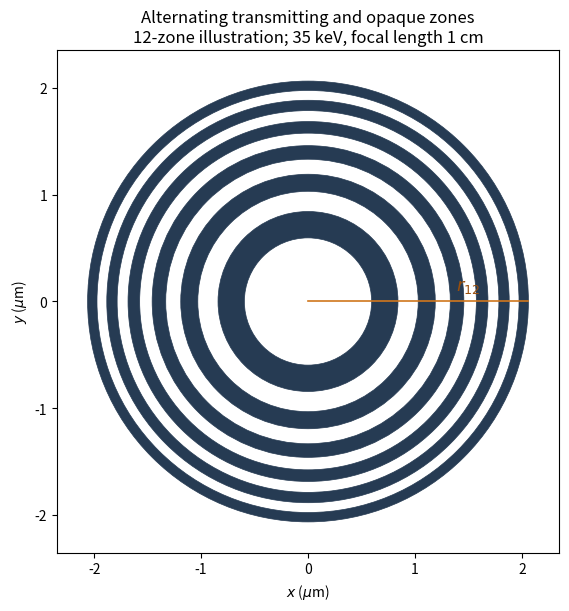

Here is the Python script that generated this plot:
"""Original binary zone-plate geometry; write the PNG to the working directory."""
import numpy as np
import matplotlib.pyplot as plt
from matplotlib.patches import Circle

h, c, electron_charge = 6.62607015e-34, 299792458., 1.602176634e-19
wavelength = h*c/(35000*electron_charge)
focal_length = .01
n = np.arange(13)
radii = np.sqrt(n*focal_length*wavelength+n*n*wavelength**2/4)*1e6
fig, ax = plt.subplots(figsize=(6, 6), facecolor='white', layout='constrained')
for k in range(12, 0, -1):
    ax.add_patch(Circle((0, 0), radii[k], facecolor='#263b53' if k % 2 == 0 else 'white', edgecolor='#263b53', linewidth=.5))
ax.plot([0, radii[-1]], [0, 0], color='#d0771d', lw=1.2)
ax.annotate(r'$r_{12}$', (.67*radii[-1], .10), color='#9a4f0c', fontsize=13)
ax.set(xlim=(-2.35, 2.35), ylim=(-2.35, 2.35), xlabel=r'$x$ ($\mu$m)', ylabel=r'$y$ ($\mu$m)', title='Alternating transmitting and opaque zones\n12-zone illustration; 35 keV, focal length 1 cm', aspect='equal')
fig.savefig('paper-1-gp2012-zone-plate.png', dpi=170, facecolor='white')
plt.close(fig)
